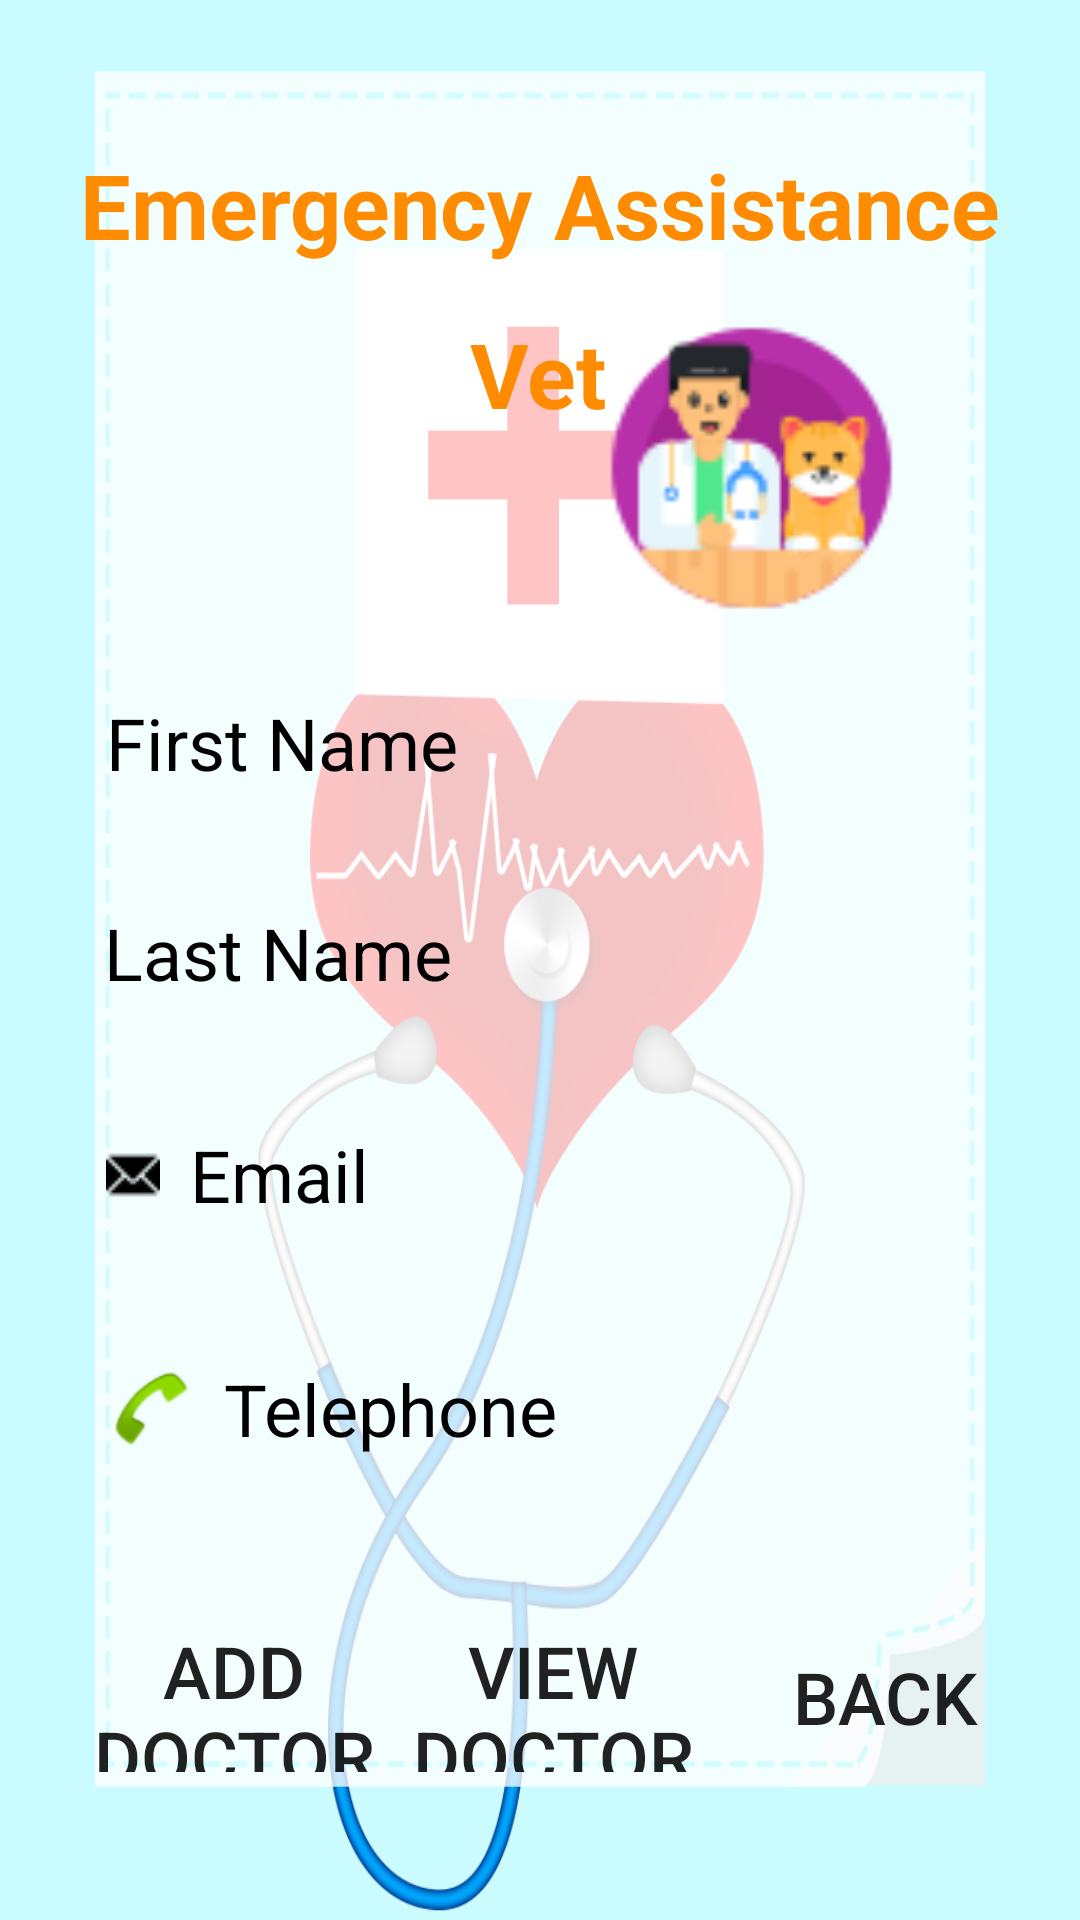

The Android layout XML behind this screen, and the referenced resources:
<!-- AndroidManifest.xml: application theme Theme.ЕmergencyАssistance -->
<!-- res/layout/activity_vet.xml -->
<?xml version="1.0" encoding="utf-8"?>
<androidx.constraintlayout.widget.ConstraintLayout xmlns:android="http://schemas.android.com/apk/res/android"
    xmlns:app="http://schemas.android.com/apk/res-auto"
    xmlns:tools="http://schemas.android.com/tools"
    android:layout_width="match_parent"
    android:layout_height="match_parent"
    android:background="@drawable/back_1"
    tools:context=".DoctorActivity">

    <TextView
        android:id="@+id/titleHome"
        android:layout_width="wrap_content"
        android:layout_height="wrap_content"
        android:layout_marginTop="48dp"
        android:text="Emergency Assistance"
        android:textColor="@color/DarkOrange"
        android:textSize="30sp"
        android:textStyle="bold"
        app:layout_constraintEnd_toEndOf="parent"
        app:layout_constraintStart_toStartOf="parent"
        app:layout_constraintTop_toTopOf="parent" />

    <EditText
        android:id="@+id/ETFNameVet"
        android:layout_width="290dp"
        android:layout_height="62dp"
        android:layout_marginTop="72dp"
        android:background="@drawable/input_bg"
        android:drawableLeft="@drawable/icon_person"
        android:drawablePadding="10dp"
        android:ems="10"
        android:hint="First Name"
        android:inputType="textPersonName"
        android:textColorHint="@color/black"
        android:textSize="24sp"
        app:layout_constraintEnd_toEndOf="parent"
        app:layout_constraintHorizontal_bias="0.504"
        app:layout_constraintStart_toStartOf="parent"
        app:layout_constraintTop_toBottomOf="@+id/textView"
        tools:ignore="MissingConstraints" />

    <EditText
        android:id="@+id/ETLNameVet"
        android:layout_width="290dp"
        android:layout_height="62dp"
        android:layout_marginTop="8dp"
        android:background="@drawable/input_bg"
        android:drawableLeft="@drawable/icon_person"
        android:drawablePadding="10dp"
        android:ems="10"
        android:hint="Last Name"
        android:inputType="textPersonName"
        android:textColorHint="@color/black"
        android:textSize="24sp"
        app:layout_constraintEnd_toEndOf="parent"
        app:layout_constraintHorizontal_bias="0.495"
        app:layout_constraintStart_toStartOf="parent"
        app:layout_constraintTop_toBottomOf="@+id/ETFNameVet"
        tools:ignore="MissingConstraints" />

    <EditText
        android:id="@+id/ETTelephoneVet"
        android:layout_width="290dp"
        android:layout_height="62dp"
        android:layout_marginTop="16dp"
        android:background="@drawable/input_bg"
        android:drawableLeft="@android:drawable/sym_action_call"
        android:drawablePadding="10dp"
        android:ems="10"
        android:hint="Telephone"
        android:inputType="textPersonName"
        android:textColorHint="@color/black"
        android:textSize="24sp"
        app:layout_constraintEnd_toEndOf="parent"
        app:layout_constraintHorizontal_bias="0.495"
        app:layout_constraintStart_toStartOf="parent"
        app:layout_constraintTop_toBottomOf="@+id/ETEmailVet"
        tools:ignore="MissingConstraints" />

    <EditText
        android:id="@+id/ETEmailVet"
        android:layout_width="290dp"
        android:layout_height="62dp"
        android:layout_marginTop="12dp"
        android:background="@drawable/input_bg"
        android:drawableLeft="@drawable/email"
        android:drawablePadding="10dp"
        android:ems="10"
        android:hint="Email"
        android:inputType="textEmailAddress"
        android:textColorHint="@color/black"
        android:textSize="24sp"
        app:layout_constraintEnd_toEndOf="parent"
        app:layout_constraintHorizontal_bias="0.504"
        app:layout_constraintStart_toStartOf="parent"
        app:layout_constraintTop_toBottomOf="@+id/ETLNameVet"
        tools:ignore="MissingConstraints" />

    <TextView
        android:id="@+id/textView"
        android:layout_width="wrap_content"
        android:layout_height="wrap_content"
        android:layout_marginTop="16dp"
        android:text="Vet"
        android:textColor="@color/DarkOrange"
        android:textSize="30sp"
        android:textStyle="bold"
        app:layout_constraintEnd_toEndOf="parent"
        app:layout_constraintHorizontal_bias="0.498"
        app:layout_constraintStart_toStartOf="parent"
        app:layout_constraintTop_toBottomOf="@+id/titleHome" />

    <Button
        android:id="@+id/btnAddVet"
        android:layout_width="130dp"
        android:layout_height="50dp"
        android:layout_marginTop="40dp"
        android:background="@drawable/input_bg"
        android:text="Add Doctor"
        android:textSize="24sp"
        app:layout_constraintEnd_toEndOf="parent"
        app:layout_constraintHorizontal_bias="0.056"
        app:layout_constraintStart_toStartOf="parent"
        app:layout_constraintTop_toBottomOf="@+id/ETTelephoneVet" />

    <Button
        android:id="@+id/btnBackVet"
        android:layout_width="130dp"
        android:layout_height="50dp"
        android:layout_marginTop="40dp"
        android:background="@drawable/input_bg"
        android:text="Back"
        android:textSize="24sp"
        app:layout_constraintEnd_toEndOf="parent"
        app:layout_constraintHorizontal_bias="1.0"
        app:layout_constraintStart_toStartOf="parent"
        app:layout_constraintTop_toBottomOf="@+id/ETTelephoneVet" />

    <Button
        android:id="@+id/btnViewVet"
        android:layout_width="130dp"
        android:layout_height="50dp"
        android:layout_marginTop="40dp"
        android:background="@drawable/input_bg"
        android:text="View Doctor"
        android:textSize="24sp"
        app:layout_constraintEnd_toEndOf="parent"
        app:layout_constraintHorizontal_bias="0.519"
        app:layout_constraintStart_toStartOf="parent"
        app:layout_constraintTop_toBottomOf="@+id/ETTelephoneVet" />

    <ImageView
        android:id="@+id/imageView"
        android:layout_width="123dp"
        android:layout_height="96dp"
        android:layout_marginTop="108dp"
        android:layout_marginEnd="48dp"
        app:layout_constraintEnd_toEndOf="parent"
        app:layout_constraintTop_toTopOf="parent"
        app:srcCompat="@drawable/vet" />

    <TextView
        android:id="@+id/statusvet"
        android:layout_width="wrap_content"
        android:layout_height="wrap_content"
        android:layout_marginTop="51dp"
        android:layout_marginBottom="56dp"
        android:text="Add vet"
        android:textSize="25dp"
        app:layout_constraintBottom_toBottomOf="parent"
        app:layout_constraintEnd_toEndOf="parent"
        app:layout_constraintStart_toStartOf="parent"
        app:layout_constraintTop_toBottomOf="@+id/btnViewVet" />


</androidx.constraintlayout.widget.ConstraintLayout>
<!-- resources referenced by this layout -->
<resources>
  <color name="DarkOrange">#FF8C00</color>
  <color name="black">#FF000000</color>
  <!-- drawable back_1: jpg bitmap (drawable, 236249 bytes) -->
  <!-- drawable email: png bitmap (drawable, 293 bytes) -->
  <!-- drawable vet: png bitmap (drawable, 4229 bytes) -->
  <style name="Theme.ЕmergencyАssistance" parent="Theme.MaterialComponents.DayNight.NoActionBar">
          
          <item name="colorPrimary">@color/purple_500</item>
          <item name="colorPrimaryVariant">@color/purple_700</item>
          <item name="colorOnPrimary">@color/white</item>
          
          <item name="colorSecondary">@color/teal_200</item>
          <item name="colorSecondaryVariant">@color/teal_700</item>
          <item name="colorOnSecondary">@color/black</item>
          
          <item name="android:statusBarColor">?attr/colorPrimaryVariant</item>
          
      </style>
  <color name="purple_500">#FF6200EE</color>
  <color name="purple_700">#FF3700B3</color>
  <color name="white">#FFFFFFFF</color>
  <color name="teal_200">#FF03DAC5</color>
  <color name="teal_700">#FF018786</color>
</resources>
